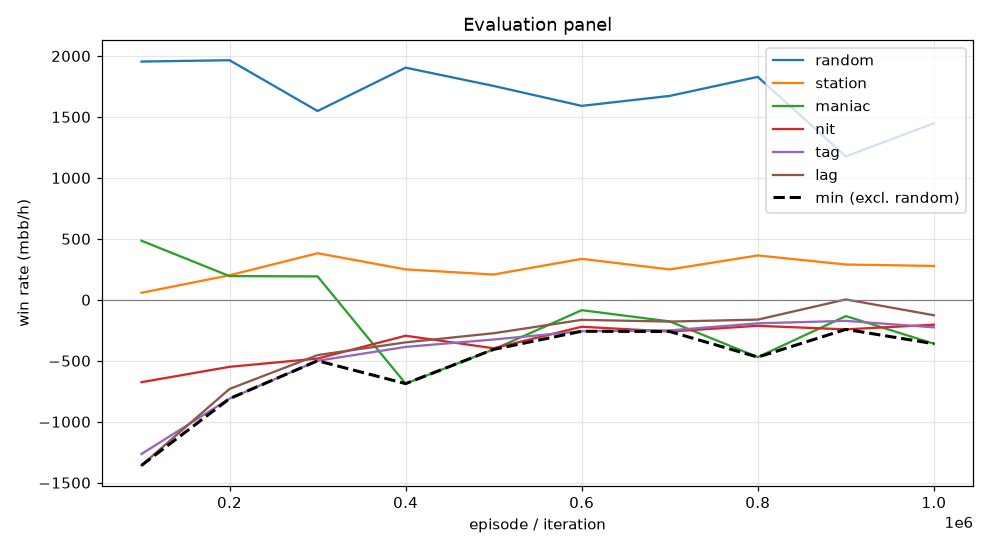

The data file committed next to this chart (first rows):
episode, min, mean, random_mean, random_se, station_mean, station_se, maniac_mean, maniac_se, nit_mean, nit_se, tag_mean, tag_se, lag_mean, lag_se, act_call, act_raise, act_fold, act_check
99999, -1358, -551.2, 1954, 108.8, 57.5, 32.45, 484.5, 163.5, -675.5, 127.9, -1264, 146.6, -1358, 150.7, 0.2781, 0.6273, 0.008901, 0.08564
199999, -810.5, -339.0, 1965, 101.7, 201.5, 40.75, 194.5, 76.09, -549.5, 106.1, -810.5, 98.16, -731.0, 97, 0.3959, 0.48, 0.002396, 0.1217
299999, -500.0, -172.3, 1548, 87.85, 382.0, 51.5, 192.0, 60.66, -482.0, 85.6, -500.0, 82.96, -453.5, 75.47, 0.4937, 0.3265, 0.005957, 0.1738
399999, -687.5, -293.6, 1904, 104.1, 249.5, 38.45, -687.5, 177.4, -294.5, 104.8, -386.5, 109.7, -349.0, 115.7, 0.2645, 0.6318, 0.03509, 0.06863
499999, -406.5, -239.2, 1754, 101.1, 207.5, 42.65, -406.5, 172.5, -397.5, 104.1, -325.5, 107.4, -274.0, 117.4, 0.2833, 0.6124, 0.04659, 0.05771
599999, -258.0, -78.5, 1590, 90.34, 336.0, 48.56, -85.0, 142.2, -221.0, 94.65, -258.0, 95.56, -164.5, 99.73, 0.3265, 0.5379, 0.05536, 0.08031
699999, -260.0, -123.5, 1672, 98.39, 249.0, 56.05, -177.0, 166.3, -260.0, 102.7, -251.0, 109.5, -178.5, 115.8, 0.2968, 0.5935, 0.05327, 0.05647
799999, -470.0, -134.9, 1828, 100.1, 364.0, 39.12, -470.0, 160.8, -213.0, 97.92, -193.0, 97.37, -162.5, 102.3, 0.3177, 0.5767, 0.03741, 0.06827
899999, -242.5, -51.2, 1176, 94.55, 289.5, 69.45, -133.5, 169.9, -242.5, 92.03, -172.5, 100.9, 3.0, 111.2, 0.2881, 0.5631, 0.09672, 0.05202
999999, -360.0, -127.7, 1448, 96.7, 278.0, 51.98, -360.0, 161.3, -204.0, 91.54, -226.0, 100.1, -126.5, 108.9, 0.3375, 0.5233, 0.06278, 0.07636
